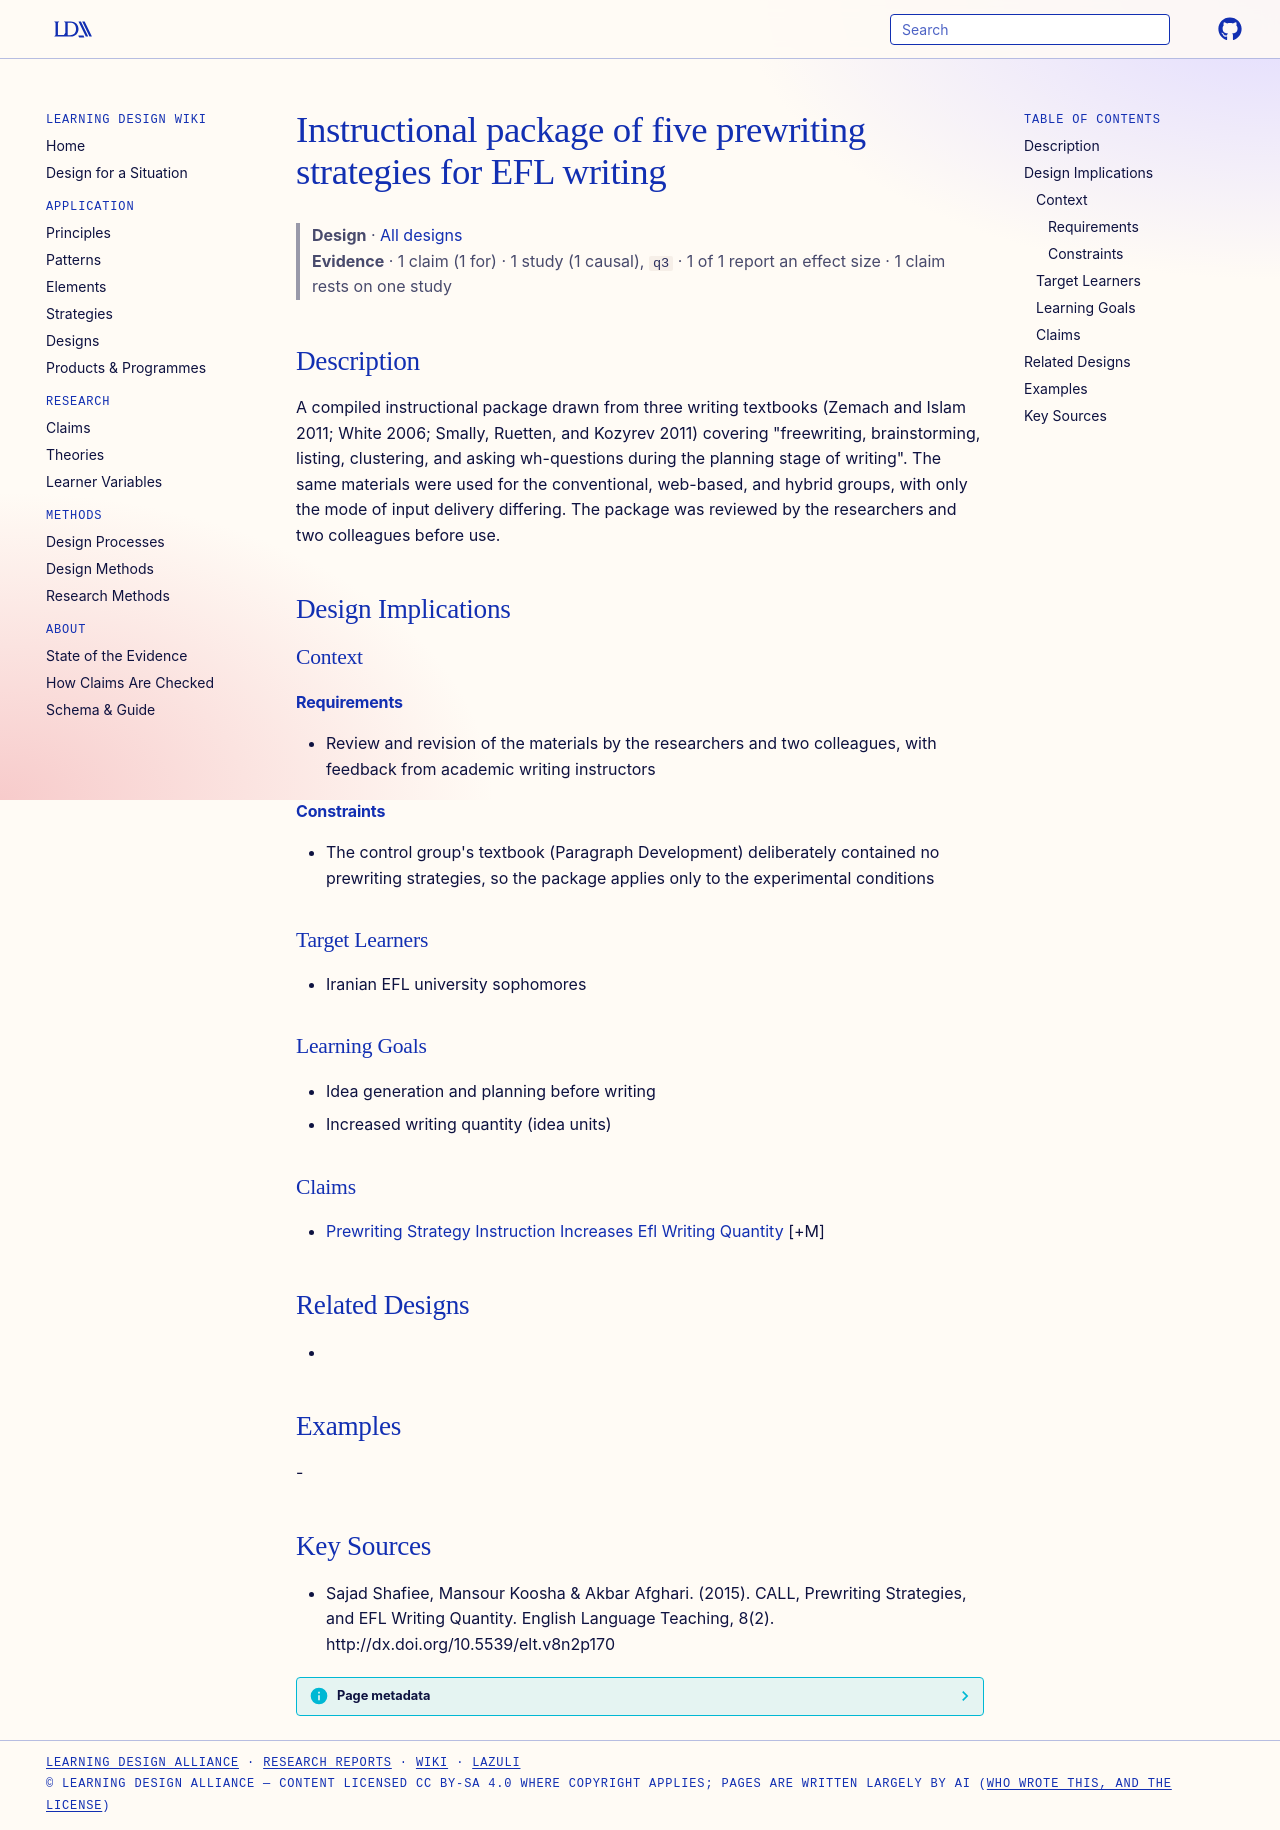

repository: Learning-Design-Alliance/learning-wiki · page: designs/five-prewriting-strategies-instructional-package/index.html · generator: mkdocs

---
type: design
id: five-prewriting-strategies-instructional-package
title: Instructional package of five prewriting strategies for EFL writing
description: "A compiled instructional package drawn from three writing textbooks (Zemach and Islam 2011; White 2006; Smally, Ruetten, and Kozyrev 2011) covering \"freewriting, brainstorming, listing, clustering, and asking wh-quest..."
status: review
generated:
  by: "process:settle-candidates"
  at: 2026-11-02
sources:
  - id: sajad-shafiee-2015
    resource: "http://dx.doi.org/10.5539/elt.v8n2p170"
    title: "Sajad Shafiee, Mansour Koosha & Akbar Afghari. (2015). CALL, Prewriting Strategies, and EFL Writing Quantity. English Language Teaching, 8(2). http://dx.doi.org/10.5539/elt.v8n2p170"
    author: "Sajad Shafiee, Mansour Koosha & Akbar Afghari"
---

# Instructional package of five prewriting strategies for EFL writing

> **Design** · [All designs](index.md)
> **Evidence** · 1 claim (1 for) · 1 study (1 causal), `q3` · 1 of 1 report an effect size · 1 claim rests on one study

## Description
A compiled instructional package drawn from three writing textbooks (Zemach and Islam 2011; White 2006; Smally, Ruetten, and Kozyrev 2011) covering "freewriting, brainstorming, listing, clustering, and asking wh-questions during the planning stage of writing". The same materials were used for the conventional, web-based, and hybrid groups, with only the mode of input delivery differing. The package was reviewed by the researchers and two colleagues before use.

## Design Implications

### Context
#### Requirements
- Review and revision of the materials by the researchers and two colleagues, with feedback from academic writing instructors
#### Constraints
- The control group's textbook (Paragraph Development) deliberately contained no prewriting strategies, so the package applies only to the experimental conditions

### Target Learners
- Iranian EFL university sophomores

### Learning Goals
- Idea generation and planning before writing
- Increased writing quantity (idea units)

### Claims
- [Prewriting Strategy Instruction Increases Efl Writing Quantity](../claims/prewriting-strategy-instruction-increases-efl-writing-quantity.md) [+M]

## Related Designs
- 

## Examples
-

## Key Sources
- Sajad Shafiee, Mansour Koosha & Akbar Afghari. (2015). CALL, Prewriting Strategies, and EFL Writing Quantity. English Language Teaching, 8(2). http://dx.doi.org/10.5539/elt.v8n2p170
